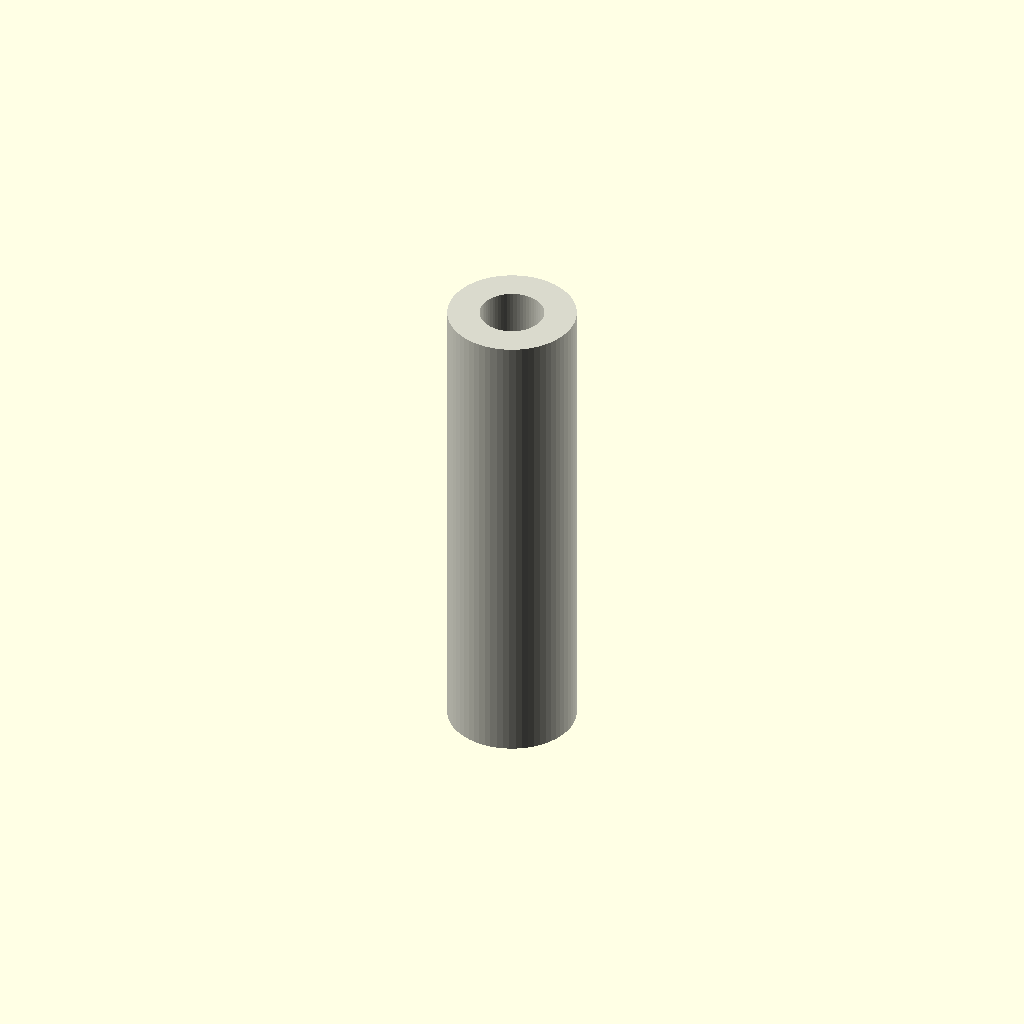
Cell 1 — every parameter at its default value.
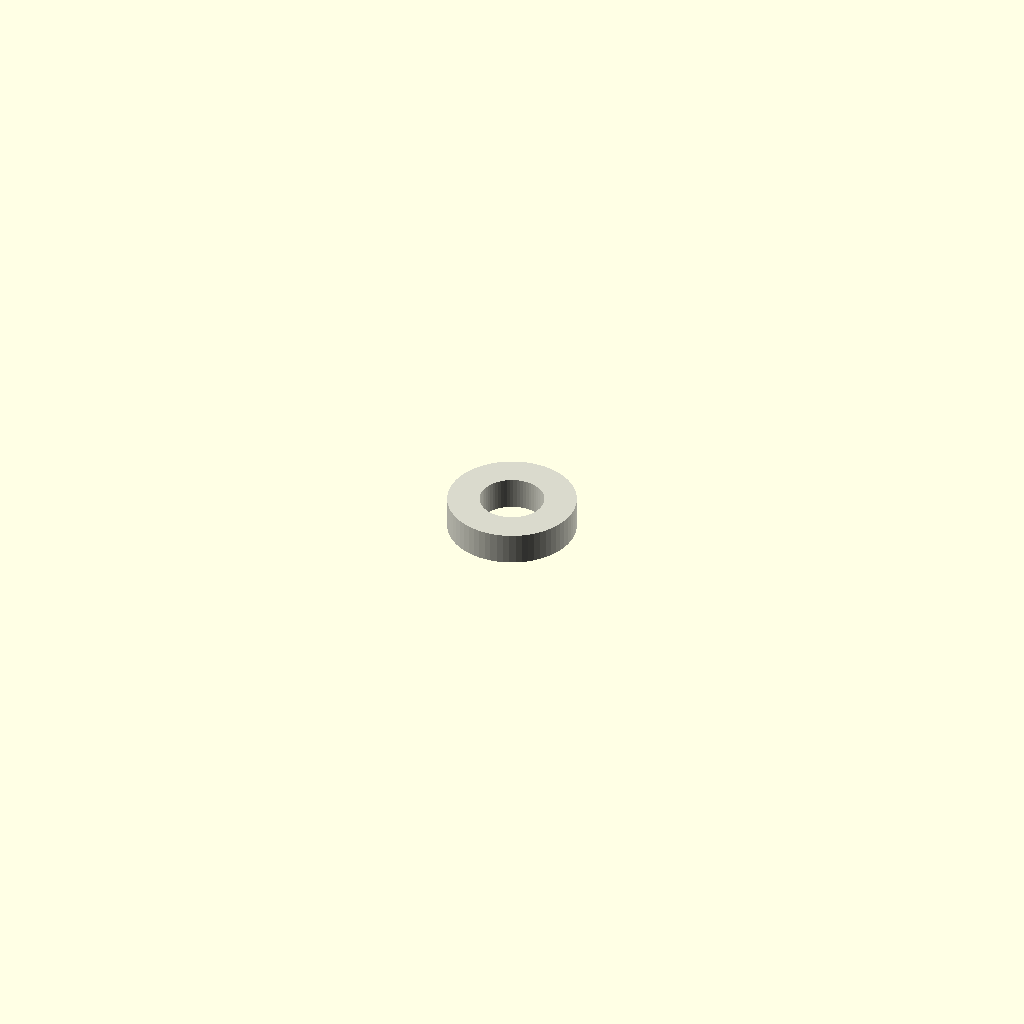
Cell 2: length = 1 (everything else at default).
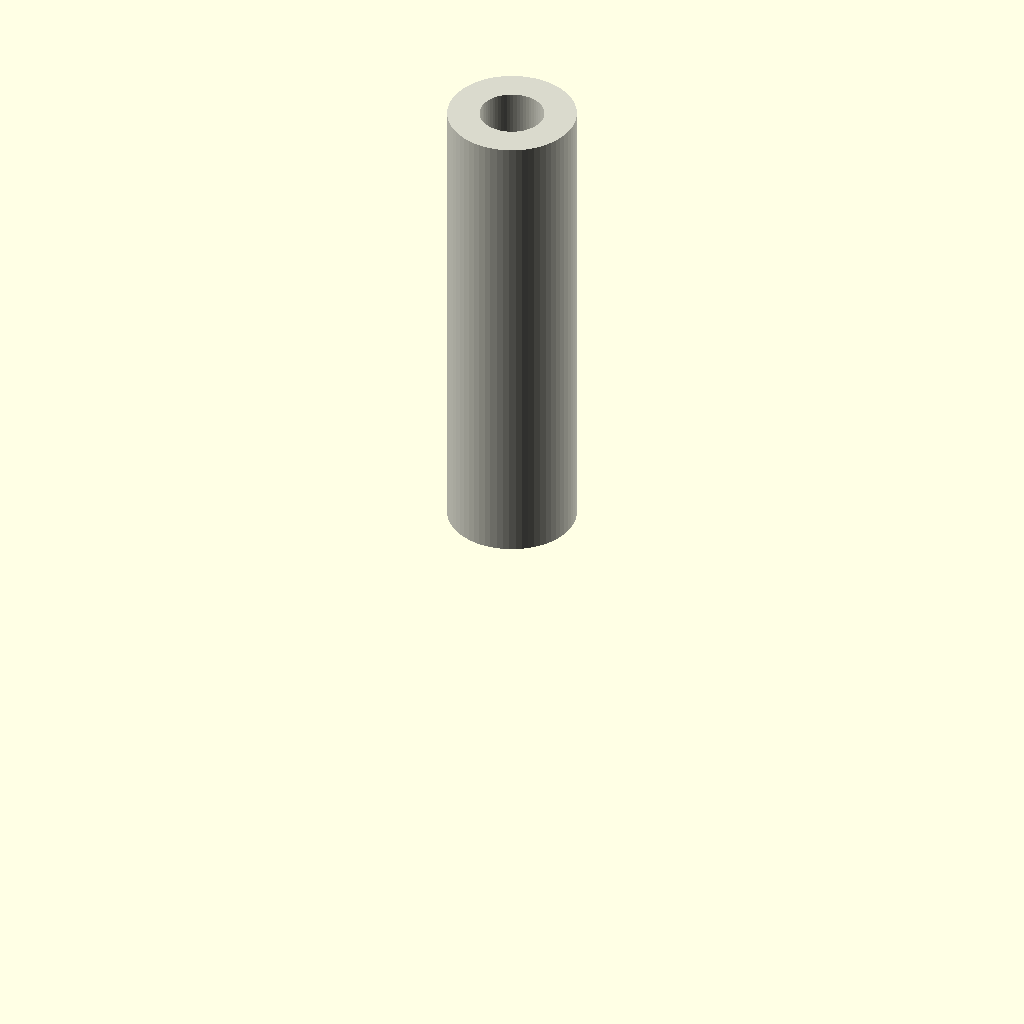
Cell 3: the same model with center = 0.
All cells are drawn from one camera (rotation 55°, 0°, 25°, orthographic, colour scheme Cornfield), so only the parameter changes between them.
Source of the model, results/craft/scad/tubing__PTFE20.scad:
// Parameters
length = 15; //[8:30:1]
center = 1; //[0:1:1]
forced_id = 0; //[0:10:0.1]
type_od = 4; //[2:8:0.1]
type_id = 2; //[1:6:0.1]
id = 2; //[1:10:0.1]
od = 4; //[2:12:0.1]
eps_overlap = 0.8; //[0.5:2:0.1]
path_enabled = 0; //[0:1:1]
path_length = 15; //[8:60:1]

// Tubing - complete geometry
module tubing() {
  color([0.85, 0.85, 0.8]) { // Off-white for PTFE
    if (path_enabled == 0) {
      // Straight tubing
      difference() {
        translate([0, 0, center == 1 ? 0 : length / 2])
          cylinder(r=od/2, h=length, center=true, $fn=64);
        translate([0, 0, center == 1 ? 0 : length / 2])
          cylinder(r=id/2, h=length + 2*eps_overlap, center=true, $fn=64);
      }
    } else {
      // Path sweep placeholder
      difference() {
        translate([0, 0, 0])
          cylinder(r=od/2, h=path_length, center=true, $fn=64);
        translate([0, 0, 0])
          cylinder(r=id/2, h=path_length + 2*eps_overlap, center=true, $fn=64);
      }
    }
  }
}

// Assembly
module assembly() {
  tubing();
}

assembly();
Customizer parameters (derived from the source; name, type, default, range or options):
length: number, default 15, range 1 to 8, step 30
center: number, default 1, range 0 to 1, step 1
forced_id: number, default 0, range 0 to 0.1, step 10
type_od: number, default 4, range 0.1 to 2, step 8
type_id: number, default 2, range 0.1 to 1, step 6
id: number, default 2, range 0.1 to 1, step 10
od: number, default 4, range 0.1 to 2, step 12
eps_overlap: number, default 0.8, range 0.1 to 0.5, step 2
path_enabled: number, default 0, range 0 to 1, step 1
path_length: number, default 15, range 1 to 8, step 60
